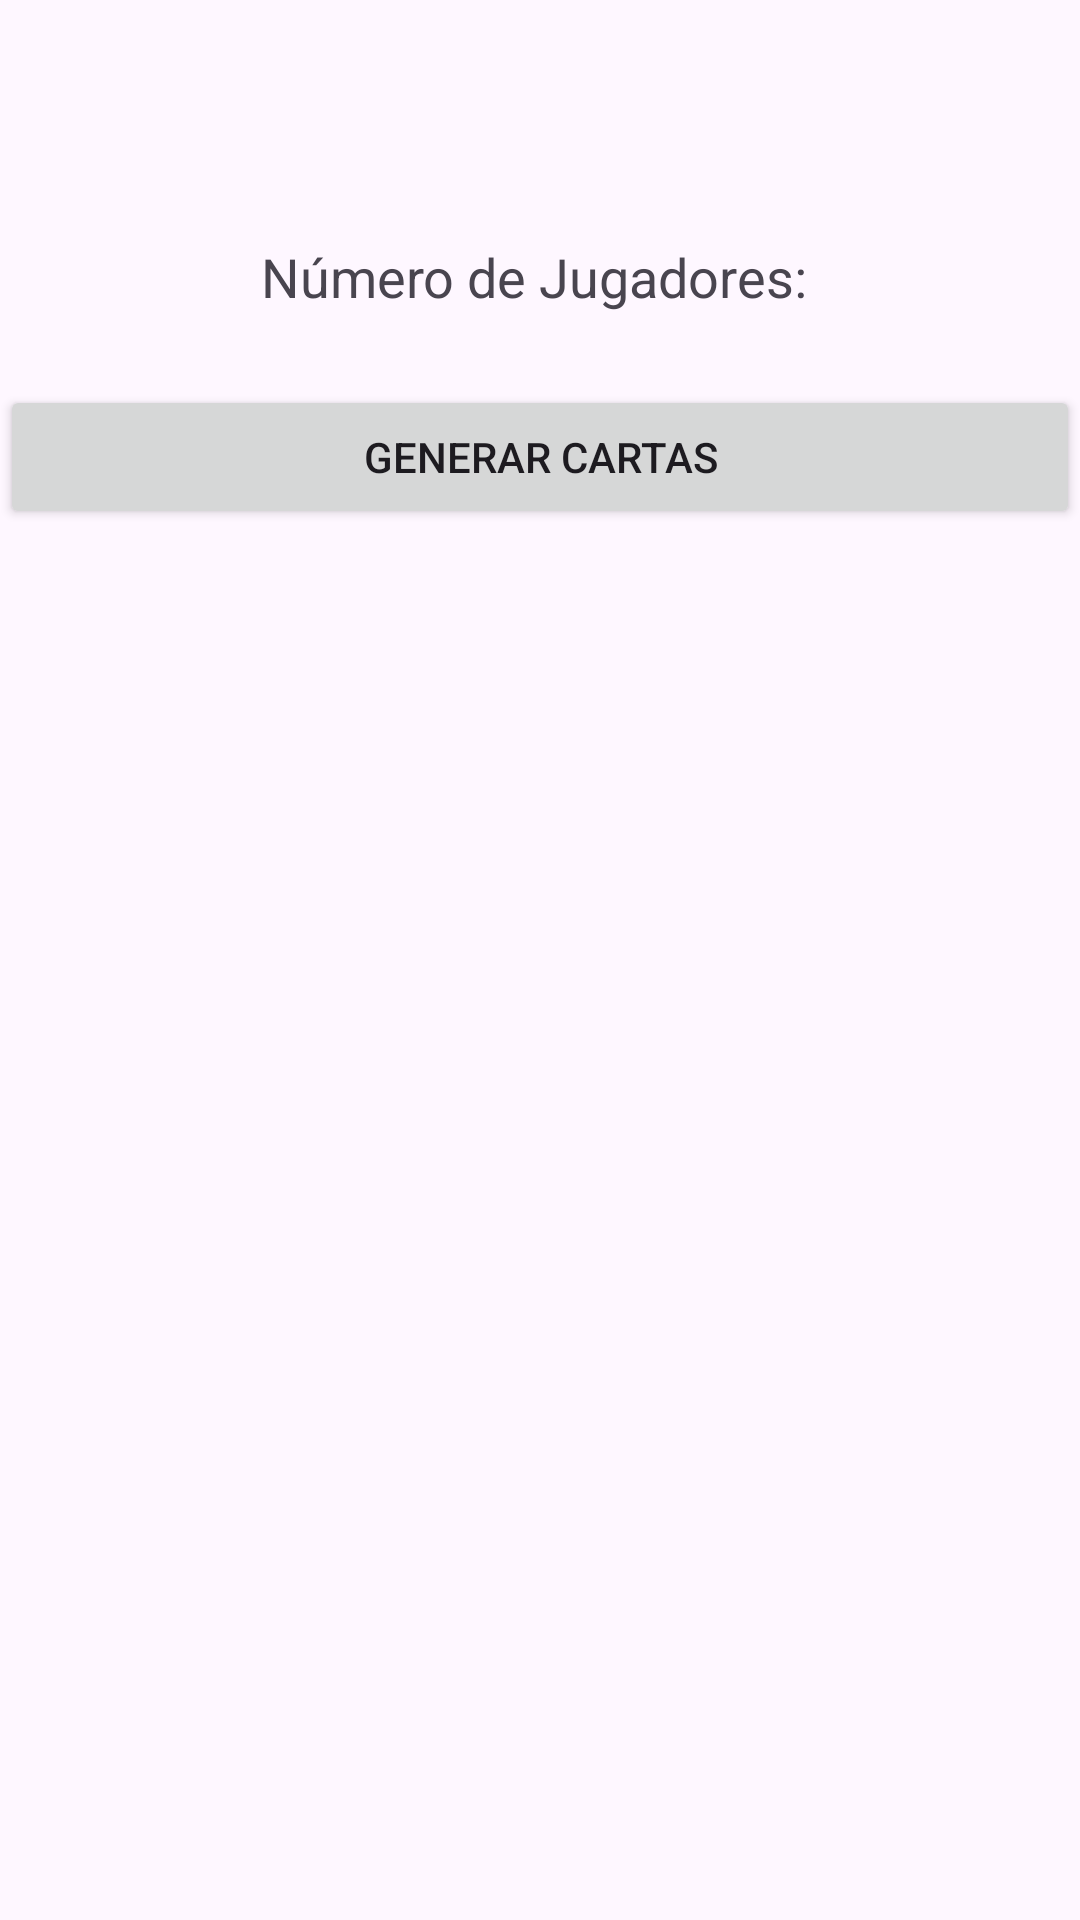

Here is an Android app screen rendered from its layout file. Give the layout XML and the strings, colors and styles it references.
<!-- AndroidManifest.xml: application theme Theme.EXU1_AlexisMendoza -->
<!-- res/layout/fragment_golpeado.xml -->
<?xml version="1.0" encoding="utf-8"?>
<androidx.constraintlayout.widget.ConstraintLayout xmlns:android="http://schemas.android.com/apk/res/android"
    xmlns:app="http://schemas.android.com/apk/res-auto"
    xmlns:tools="http://schemas.android.com/tools"
    android:layout_width="match_parent"
    android:layout_height="match_parent"
    tools:context=".GolpeadoFragment">

    <TextView
        android:id="@+id/txt_usuario"
        android:layout_width="match_parent"
        android:layout_height="wrap_content"
        android:textSize="60sp"
        android:textAlignment="center"
        app:layout_constraintTop_toTopOf="parent"/>

    <TextView
        android:id="@+id/txt_numero_jugadores"
        android:layout_width="match_parent"
        android:layout_height="wrap_content"
        android:text="Número de Jugadores: "
        android:textSize="18sp"
        android:gravity="center"
        app:layout_constraintTop_toBottomOf="@id/txt_usuario"/>

    <Button
        android:id="@+id/btn_generar_cartas"
        android:layout_width="match_parent"
        android:layout_height="wrap_content"
        android:text="Generar cartas"
        android:layout_marginTop="24dp"
        app:layout_constraintTop_toBottomOf="@id/txt_numero_jugadores"/>

    <ScrollView
        android:id="@+id/scv_asignaciones"
        android:layout_width="match_parent"
        android:layout_height="0dp"
        android:layout_marginTop="24dp"
        app:layout_constraintTop_toBottomOf="@id/btn_generar_cartas"
        app:layout_constraintBottom_toBottomOf="parent">
        <LinearLayout
            android:id="@+id/lin_lay_asignaciones"
            android:layout_width="match_parent"
            android:layout_height="wrap_content"
            android:orientation="vertical">
        </LinearLayout>
    </ScrollView>
</androidx.constraintlayout.widget.ConstraintLayout>
<!-- resources referenced by this layout -->
<resources>
  <style name="Theme.EXU1_AlexisMendoza" parent="Base.Theme.EXU1_AlexisMendoza" />
  <style name="Base.Theme.EXU1_AlexisMendoza" parent="Theme.Material3.DayNight.NoActionBar">
          
          
      </style>
</resources>
